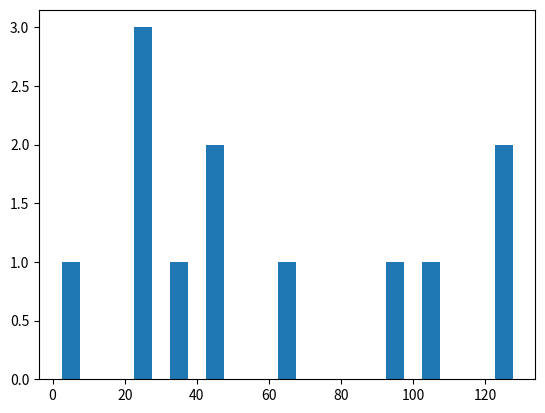

The script that saved this image:
import matplotlib.pyplot as plt

ages  = [22,65,45,21,22,34,42,4,99,101,120,122]
bins  = [0,10,20,30,40,50,60,70,80,90,100,110,120,130]

plt.hist(ages, bins,histtype = 'bar', rwidth = 0.5)
plt.show()



